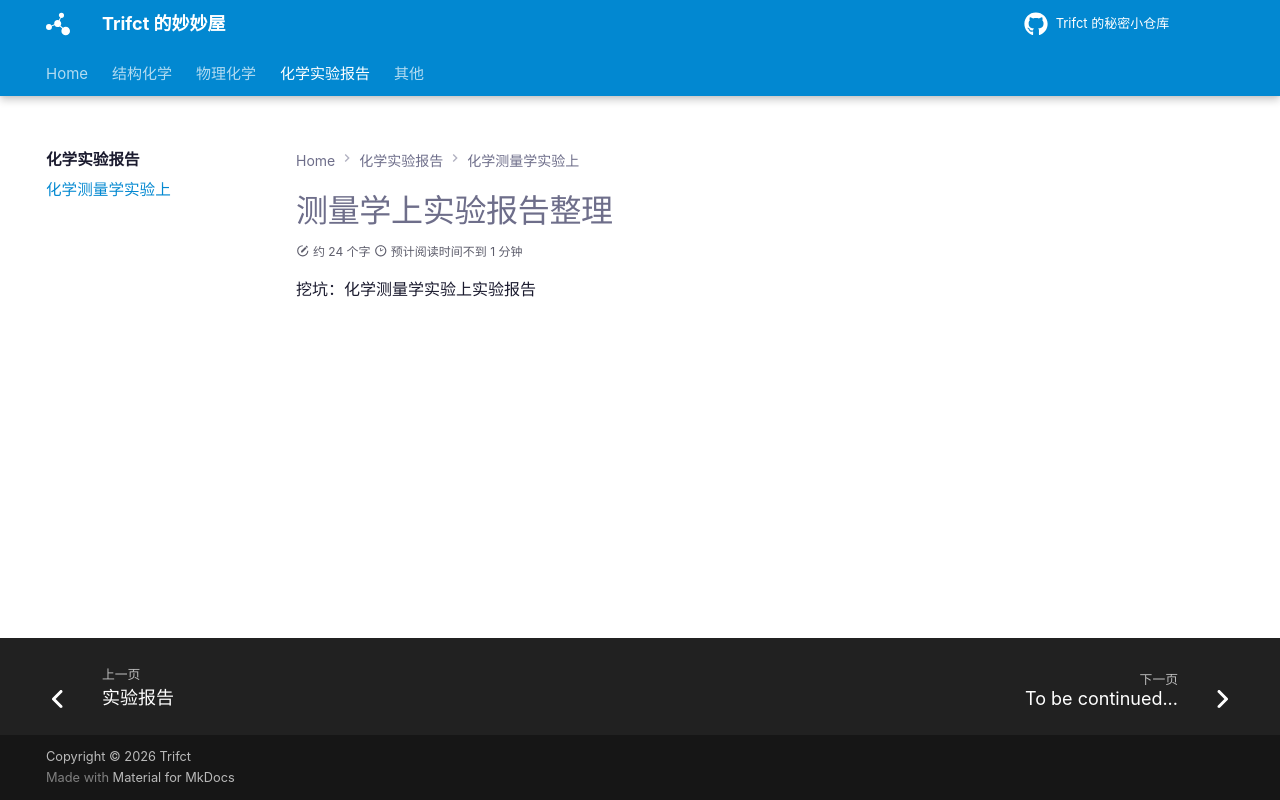

repository: Trifct/Learning · page: 化学实验/化学测量学实验上/index.html · generator: mkdocs

# 测量学上实验报告整理

挖坑：化学测量学实验上实验报告
